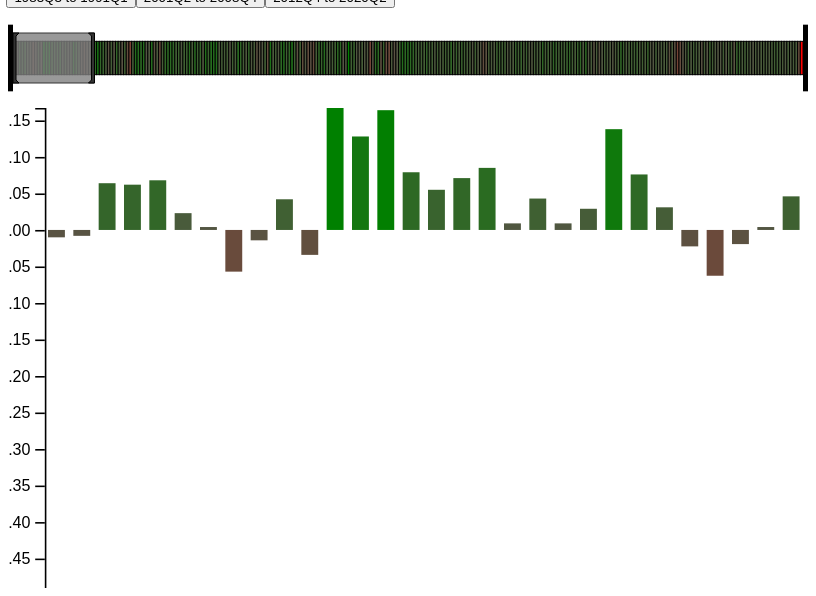
D3 v5 page, settled after 480 driven frames (8 s of simulated time); the page loaded 1 data file(s).


// ── script.js
async function mkSliderModel(allData) {
  let model = {
    height: 100,
    width: 800
  };

  model.boundaryBar = {
    height: 2 * model.height / 3,
    width: 5
  };

  model.optionBar = {
    height: model.height / 3,
    width: (model.width - model.boundaryBar.width) / (allData.length - 1)
  };

  model.filterBar = {
    height: 50,
    width: 6
  };

  model.a = 0;
  model.b = 30;

  model.color = d3.scaleLinear()
    .domain([Math.min(...allData), 0, Math.max(...allData)])
    .range(['red', '#555544', 'green']);

  return model;

}

async function slider(container, data, model, update) {

  var slider = model;
  var boundaryBar = model.boundaryBar;
  var slideBar = model.optionBar;
  var optionBar = model.optionBar;

  var x = d3.scaleLinear()
    .domain([0, data.length])
    .range([boundaryBar.width, model.width - boundaryBar.width]);

  // Boundary Bars
  var boundaryBars = container.selectAll('#boundaryBar').data([0, model.width - boundaryBar.width]);

  boundaryBars.join('rect')
    .attr('id', 'boundaryBar')
    .attr('height', boundaryBar.height)
    .attr('width', boundaryBar.width)
    .attr('x', (d) => d)
    .attr('y', model.height / 2 - boundaryBar.height / 2)
    .attr('fill', 'black');

  // Option bars

  var optionBars = container.selectAll('#optionBar').data(data);

  optionBars.join('rect')
    .attr('id', 'optionBar')
    .attr('height', optionBar.height)
    .attr('width', optionBar.width)
    .attr('x', (d, i) => x(i))
    .attr('y', model.height / 2 - optionBar.height / 2)
    .attr('fill', (d, i) => model.color(d.value))
    .attr('stroke-width', 1)
    .attr('stroke', 'black');

  var choiceEnvelope = container.selectAll('#choice').data([model]);

  choiceEnvelope.join('rect')
    .attr('id', 'choice')
    .attr('x', (d) => x(d.a))
    .attr('y', 25)
    .attr('height', 50)
    .attr('width', (d) => x(d.b) - x(d.a))
    .attr('fill', 'grey')
    .attr('opacity', 0.8)
    .attr('stroke', 'black')
    .attr('stroke-width', 1)
    .call(d3.drag().on('drag', (e) => {
      new_a = x.invert(x(model.a) + d3.event.dx);
      new_b = x.invert(x(model.b) + d3.event.dx);
      if (new_a > 0 && new_b < data.length) {
        model.a = new_a;
        model.b = new_b;
      } else if (new_b >= data.length) {
        new_dx = data.length - model.b;
        model.a = model.a + new_dx;
        model.b = model.b + new_dx;
      } else if (new_a < 0) {
        new_dx = model.a;
        model.a = 0;
        model.b = model.b - new_dx;
      }
      update(data.slice(Math.round(model.a), Math.round(model.b)));
    }));

  var leftChoice = container.selectAll('#leftChoice').data([model.a]);
  var rightChoice = container.selectAll('#rightChoice').data([model.b]);

  leftChoice.join('path')
    .attr('id', 'leftChoice')
    .attr('d', 'M0 0 L6 0 L3 3 L3 47 L6 50 L0 50 Z')
    .attr('fill', '#333333')
    .attr('stroke', 'black')
    .attr('transform', (d) => 'translate(' + x(d) + ',25)')
    .call(d3.drag().on('drag', (e) => {
      new_x = x.invert(d3.event.x);
      if (new_x <= 0) {
        model.a = 0;
      }
      else if (new_x > model.b - 5) {
        model.a = model.b - 5;
      }
      else {
        model.a = new_x;
      }
      update(data.slice(Math.round(model.a), Math.round(model.b)));
    }));

  rightChoice.join('path')
    .attr('id', 'rightChoice')
    .attr('d', 'M0 0 L6 0 L6 50 L0 50 L3 47 L3 3 Z')
    .attr('fill', '#333333')
    .attr('stroke', 'black')
    .attr('transform', (d) => 'translate(' + x(d - 2) + ',25)')
    .call(d3.drag().on('drag', (e) => {
      new_x = x.invert(d3.event.x);
      if (new_x > data.length) {
        model.b = data.length;
      }
      else if (new_x < model.a + 5) {
        model.b = model.a + 5;
      }
      else {
        model.b = new_x;
      }
      update(data.slice(Math.round(model.a), Math.round(model.b)));
    }));
}

async function graph(container, data, model) {

  var x = d3.scaleLinear()
    .domain([0, data.length])
    .range([25, model.width]);

  var bars = container.selectAll("#bar").data(data);

  var y = model.y;
  var color = model.color;

  container.selectAll('#axes').data([1])
    .join('g')
    .attr('id', 'axes')
    .attr('transform', 'translate(23,0)')
    .call(d3.axisLeft(y));

  bars.join('rect')
    .attr('id', 'bar')
    .attr('x', (d, i) => x(i))
    .attr('width', 2 * (x(1) - x(0)) / 3)
    .attr('y', (d) => Math.min(y(0), y(d.value)))
    .attr('height', (d) => Math.abs(y(0) - y(d.value)))
    .attr('fill', (d) => color(d.value));

  var tooltip = (d, i) => {
    var tooltip = d3.select('#tooltip').data([d]);

    tooltip.join('div')
      .attr('id', 'tooltip')
      .style('position', 'absolute')
      .style('background', 'white')
      .style('border-style', 'solid')
      .style('opacity', 1)
      .style('left', (d3.event.pageX + 10) + 'px')
      .style('top', (d3.event.pageY + 10) + 'px')
      .html('<p>Date: ' + d.date + '</p>' +
        '<p>Unadjusted GDP: ' + Math.round(d.unadjusted) / 100 + '</p>' +
        '<p>Symmetrical GDP: ' + Math.round(d.value * 100) / 100 + '</p>');

  }

  bars.on('mouseenter', tooltip);

  bars.on('mousemove', tooltip);

  bars.on('mouseout', (d, i) => {
    d3.select('#tooltip').remove();
  });

}

async function mkGraphModel(allData) {

  var model = {
    height: 300,
    width: 500
  };

  model.y = d3.scaleLinear()
    .domain([Math.min(...allData), Math.max(...allData)])
    .range([model.height, 0]);

  model.color = d3.scaleLinear()
    .domain([Math.min(...allData), 0, Math.max(...allData)])
    .range(['red', '#555544', 'green']);

  return model;

}

async function recession_ranges(_data) {
  let data = await _data;
  let recessions = [];
  for (var i = 30; i < data.length; i++) {
    if (data[i - 1].value < 0 && data[i].value < 0) {
      recessions.push([i - 30 >= 0 ? i - 30 : 0, i < data.length ? i : data.length - 1]);
      i += 2;
    }
  }
  return recessions;
}

async function navButtons(container, data, model, update) {
  var ranges = await recession_ranges(data);

  var buttonLabel = container.selectAll('#buttonLabel').data(['Recessions: ']);

  buttonLabel.join('span').text((d) => d);

  var buttons = container.selectAll('#navButton').data(ranges);

  buttons.join('button')
    .text((d, i) => data[d[0]].date + ' to ' + data[d[1]].date)
    .on('click', (d, i) => {
      model.a = d[0];
      model.b = d[1] + 1;
      update(data.slice(model.a, model.b));
    })

}

async function main() {

  var data = await d3.csv("data.csv", (d) => {
    return {
      value: (Number(d['GDP 2012']) >= 0 ? Number(d['GDP 2012']) / 100 : 1 - 1 / (1 + Number(d['GDP 2012']) / 100)),
      unadjusted: Number(d['GDP 2012']),
      date: d['Date']
    }
  });

  var graphModel = await mkGraphModel(data.map((d) => d.value));
  var sliderModel = await mkSliderModel(data.map((d) => d.value));
  var graphContainer = d3.select('#graph').append('svg').attr('viewBox', '0 0 500 300').attr('width', 800);
  var navContainer = d3.select('#nav').append('div').attr('id', 'navButtons');
  var sliderContainer = d3.select('#nav').append('svg').attr('height', 100).attr('width', 800);


  async function update(selection) {
    graph(graphContainer, selection, graphModel);
    slider(sliderContainer, data, sliderModel, update);
  }

  navButtons(navContainer, data, sliderModel, update);
  update(data.slice(Math.round(sliderModel.a), Math.round(sliderModel.b)));
  update(data.slice(Math.round(sliderModel.a), Math.round(sliderModel.b)));

}

main();

### data: data.csv
Date, GDP current, GDP 2012
1947Q2, 4.7, -1.0
1947Q3, 6.0, -0.8
1947Q4, 17.3, 6.4
1948Q1, 9.6, 6.2
1948Q2, 10.7, 6.8
1948Q3, 10.1, 2.3
1948Q4, 1.7, 0.4
1949Q1, -7.4, -5.4
1949Q2, -5.2, -1.4
1949Q3, 2.3, 4.2
1949Q4, -3.3, -3.3
1950Q1, 16.0, 16.7
1950Q2, 14.3, 12.8
1950Q3, 26.8, 16.4
1950Q4, 16.2, 7.9
1951Q1, 21.6, 5.5
1951Q2, 10.0, 7.1
1951Q3, 8.8, 8.5
1951Q4, 5.6, 0.9
1952Q1, 4.2, 4.3
1952Q2, 1.4, 0.9
1952Q3, 7.6, 2.9
1952Q4, 15.0, 13.8
1953Q1, 7.7, 7.6
1953Q2, 3.9, 3.1
1953Q3, -0.6, -2.2
1953Q4, -5.2, -5.9
1954Q1, -0.6, -1.9
1954Q2, 0.8, 0.4
1954Q3, 5.1, 4.6
1954Q4, 9.2, 8.1
1955Q1, 14.0, 11.9
1955Q2, 8.4, 6.7
1955Q3, 8.5, 5.5
1955Q4, 6.5, 2.4
1956Q1, 2.5, -1.5
1956Q2, 5.8, 3.3
1956Q3, 4.7, -0.4
1956Q4, 8.5, 6.7
1957Q1, 8.3, 2.6
1957Q2, 1.9, -0.9
1957Q3, 6.5, 4.0
1957Q4, -3.8, -4.1
1958Q1, -6.0, -10.0
1958Q2, 3.9, 2.7
1958Q3, 12.3, 9.6
1958Q4, 11.8, 9.7
1959Q1, 8.9, 7.9
1959Q2, 10.0, 9.3
1959Q3, 1.8, 0.3
1959Q4, 2.7, 1.1
1960Q1, 11.1, 9.3
1960Q2, -1.2, -2.1
1960Q3, 3.4, 2.0
1960Q4, -3.9, -5.0
1961Q1, 3.6, 2.7
1961Q2, 8.0, 7.0
1961Q3, 9.0, 7.9
1961Q4, 9.4, 8.1
1962Q1, 9.6, 7.3
... 233 more rows